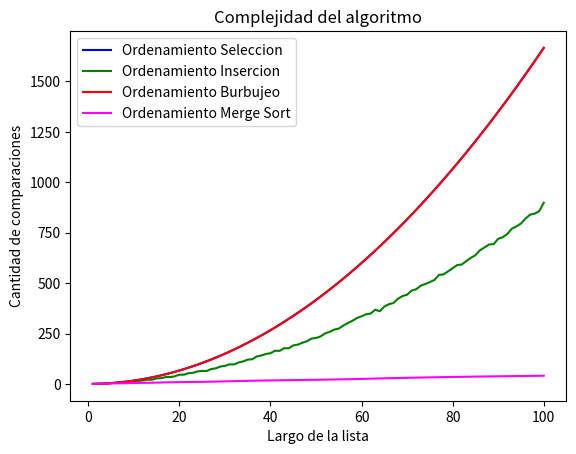

Source code (Python):
import matplotlib.pyplot as plt
import numpy as np


def merge_sort(lista):
    """Ordena lista mediante el método merge sort.
       Pre: lista debe contener elementos comparables.
       Devuelve: una nueva lista ordenada."""
    if len(lista) < 2:
        lista_nueva = lista
        comparaciones = 0
    else:
        medio = len(lista) // 2
        izq, comp_izq = merge_sort(lista[:medio])
        der, comp_der = merge_sort(lista[medio:])
        lista_nueva, comp_nueva = merge(izq, der)
        comparaciones = comp_izq + comp_der + comp_nueva
    return lista_nueva, comparaciones

def merge(lista1, lista2):
    """Intercala los elementos de lista1 y lista2 de forma ordenada.
       Pre: lista1 y lista2 deben estar ordenadas.
       Devuelve: una lista con los elementos de lista1 y lista2."""
    i, j = 0, 0
    resultado = []
    comparaciones = 0
    while(i < len(lista1) and j < len(lista2)):
        comparaciones += 2
        if (lista1[i] < lista2[j]):
            resultado.append(lista1[i])
            i += 1
        else:
            resultado.append(lista2[j])
            j += 1
    # Agregar lo que falta de una lista
    resultado = resultado + lista1[i:]
    resultado = resultado + lista2[j:]
    return resultado, comparaciones

def ord_seleccion(lista):
    """Ordena una lista de elementos según el método de selección.
       Pre: los elementos de la lista deben ser comparables.
       Post: la lista está ordenada."""
    comparaciones = 0
    # posición final del segmento a tratar
    n = len(lista) - 1

    # mientras haya al menos 2 elementos para ordenar
    while n > 0:
        # posición del mayor valor del segmento
        p, comp = buscar_max(lista, 0, n)
        comparaciones += comp

        # intercambiar el valor que está en p con el valor que
        # está en la última posición del segmento
        lista[p], lista[n] = lista[n], lista[p]

        # reducir el segmento en 1
        n = n - 1
    return comparaciones

def buscar_max(lista, a, b):
    """Devuelve la posición del máximo elemento en un segmento de
       lista de elementos comparables.
       La lista no debe ser vacía.
       a y b son las posiciones inicial y final del segmento"""

    pos_max = a
    for i in range(a + 1, b + 1):
        if lista[i] > lista[pos_max]:
            pos_max = i
    return pos_max, b - a

def ord_insercion(lista):
    """Ordena una lista de elementos según el método de inserción.
       Pre: los elementos de la lista deben ser comparables.
       Post: la lista está ordenada."""
    comparaciones = 0
    for i in range(len(lista) - 1):
        # Si el elemento de la posición i+1 está desordenado respecto
        # al de la posición i, reubicarlo dentro del segmento [0:i]
        comparaciones += 1
        if lista[i + 1] < lista[i]:
            comparaciones += reubicar(lista, i + 1)
    return comparaciones

def reubicar(lista, p):
    """Reubica al elemento que está en la posición p de la lista
       dentro del segmento [0:p-1].
       Pre: p tiene que ser una posicion válida de lista."""
    comparaciones = 0
    v = lista[p]

    # Recorrer el segmento [0:p-1] de derecha a izquierda hasta
    # encontrar la posición j tal que lista[j-1] <= v < lista[j].
    j = p

    while j > 0 and v < lista[j - 1]:
        comparaciones += 1
        # Desplazar los elementos hacia la derecha, dejando lugar
        # para insertar el elemento v donde corresponda.
        lista[j] = lista[j - 1]
        j -= 1
    
    # Sumo una comparacion que corresponde a la entrada del while
    # Si es que no ingreso en el while
    if comparaciones == 0:
        comparaciones += 1
    lista[j] = v
    return comparaciones

def ord_burbujeo(lista):
    """
        Recibe una lista y la ordena utilizando ordenamiento burbuja
        Su complejidad es O(N^2), donde N es len(lista)
    """
    comparaciones = 0
    for i in range(len(lista) - 1):
        for j in range(len(lista) - 1 - i):
            comparaciones += 1 
            if lista[j] > lista[j+1]:
                lista[j], lista[j+1] = lista[j+1], lista[j]
    return comparaciones

def generar_lista(N):
    return np.random.choice(range(1, 1001), size=N, replace=True)

def generar_listas(Nmax):
    l = [generar_lista(e) for e, _ in enumerate(range((Nmax)), start= 1)]
    return l

def experimento(N, k):
    ops_seleccion = 0.0
    ops_insercion = 0.0
    ops_burbujeo = 0.0
    ops_merge_sort = 0.0

    for lista in generar_listas(k):
        ops_seleccion += ord_seleccion(lista.copy())
        ops_insercion += ord_insercion(lista.copy())
        ops_burbujeo += ord_burbujeo(lista.copy())
        _, merge_sort_res = merge_sort(lista.copy())
        ops_merge_sort = merge_sort_res + ops_merge_sort

    return (
        ops_seleccion/k,
        ops_insercion/k,
        ops_burbujeo/k,
        ops_merge_sort/k
    )

def experimento_vectores(Nmax):
    comparaciones_seleccion = np.zeros(Nmax)
    comparaciones_insercion = np.zeros(Nmax)
    comparaciones_burbujeo = np.zeros(Nmax)
    comparaciones_merge_sort = np.zeros(Nmax)

    for i in range(Nmax):
        comp_sel, comp_ins, comp_burb, comp_merge_sort = experimento(Nmax, i+1)
        comparaciones_seleccion[i] += comp_sel
        comparaciones_insercion[i] += comp_ins
        comparaciones_burbujeo[i] += comp_burb
        comparaciones_merge_sort[i] += comp_merge_sort
    
    return comparaciones_seleccion, comparaciones_insercion, comparaciones_burbujeo, comparaciones_merge_sort


if __name__ == '__main__':
    Nmax = 100
    comparaciones_seleccion, comparaciones_insercion, comparaciones_burbujeo, comparaciones_merge_sort = experimento_vectores(Nmax)
    rango = np.arange(Nmax) + 1
    plt.plot(rango, comparaciones_seleccion, color='blue', label = 'Ordenamiento Seleccion')
    plt.plot(rango, comparaciones_insercion, color='green', label = 'Ordenamiento Insercion')
    plt.plot(rango, comparaciones_burbujeo, color='red', label = 'Ordenamiento Burbujeo')
    plt.plot(rango, comparaciones_merge_sort, color='magenta', label = 'Ordenamiento Merge Sort')
    plt.xlabel("Largo de la lista")
    plt.ylabel("Cantidad de comparaciones")
    plt.title("Complejidad del algoritmo")
    plt.legend()
    plt.show()
